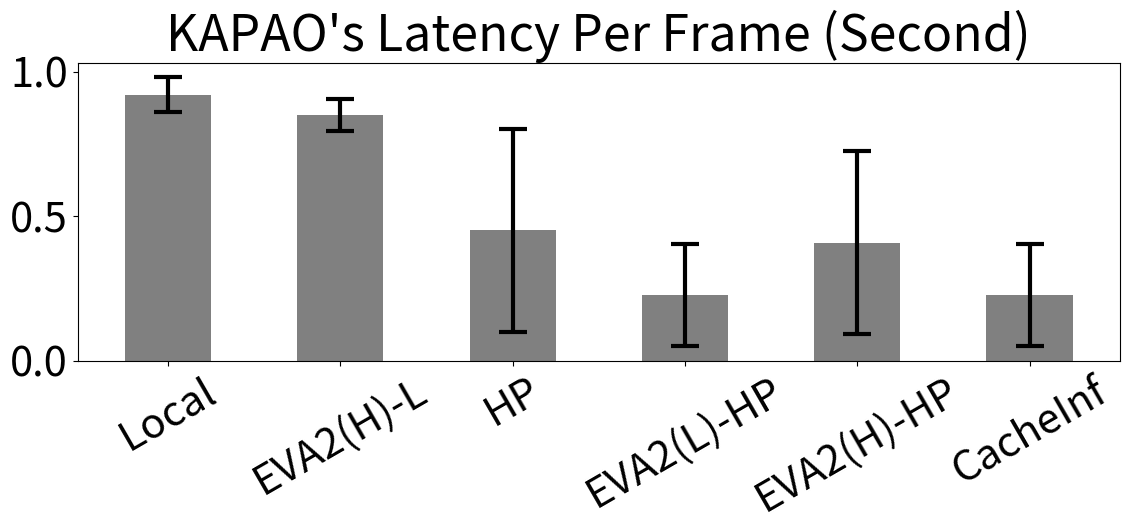
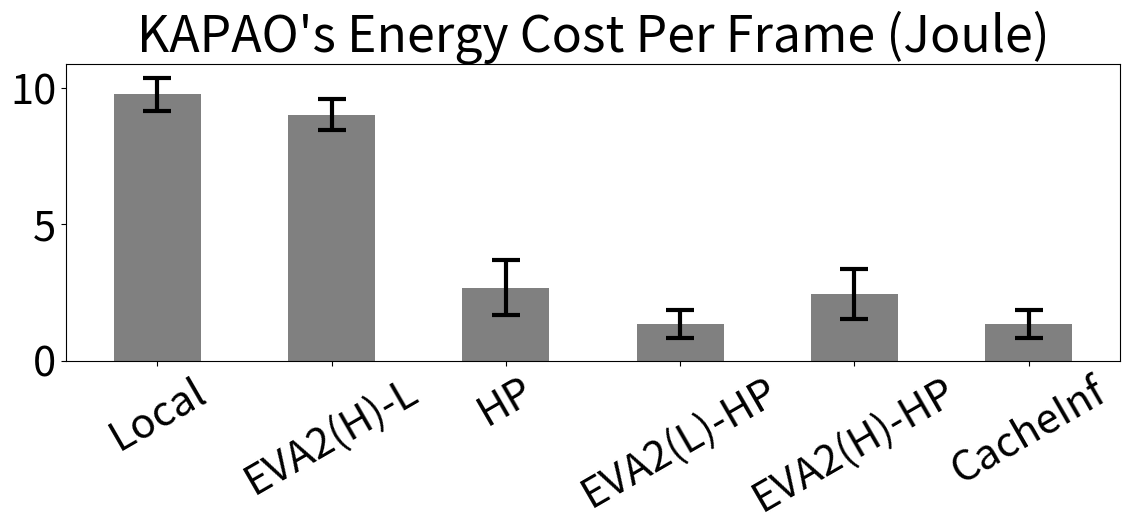
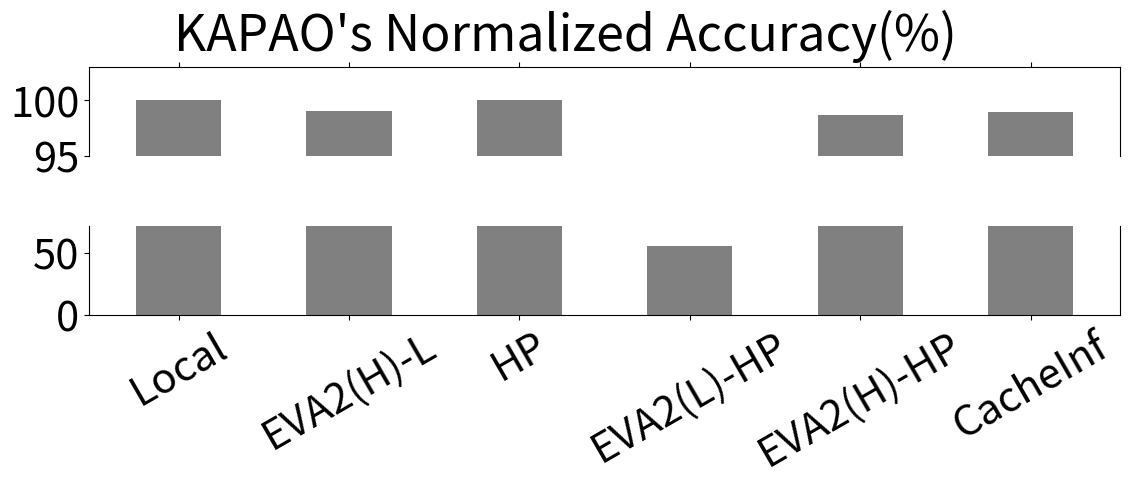

Reproduce these figures in Python, in order.
#%%
from matplotlib import pyplot as plt
import matplotlib as mpl
import random

systems = ["Local", "EVA2(H)-L","HP","EVA2(L)-HP","EVA2(H)-HP","CacheInf"]

# KAPAO
model = "KAPAO"
Latency = {"Local":0.92, "HP":0.45}
Latency_std = {"Local":0.06,"HP":0.35}
Energy_cost = {"Local":9.77, "HP":2.68}
Energy_cost_std = {"Local":0.61, "HP":1.01}
Accuracy = {"Local":1, "HP":1}

# # AGRNav
# model = "AGRNav"
# Latency = {"Local":0.53, "HP":0.40}
# Latency_std = {"Local":0.02,"HP":0.14}
# Energy_cost = {"Local":4.33, "HP":2.63}
# Energy_cost_std = {"Local":0.19, "HP":0.71}
# Accuracy = {"Local":1,"HP":1}

fig_width = 12
fig_height = 6
width = 0.5

# fix data
fix_factor = 0.9*random.uniform(0.95,1.05)
Latency["EVA2(H)-L"] = Latency["Local"] * fix_factor
Latency_std["EVA2(H)-L"] = Latency_std["Local"] * fix_factor
Energy_cost["EVA2(H)-L"] = Energy_cost["Local"] * fix_factor
Energy_cost_std["EVA2(H)-L"] = Energy_cost_std["Local"] * fix_factor
Accuracy["EVA2(H)-L"] = Accuracy["Local"] * min(0.98*random.uniform(0.97,1.03),0.99)

fix_factor = 0.5*random.uniform(0.95,1.05)
Latency["EVA2(L)-HP"] = Latency["HP"] * fix_factor
Latency_std["EVA2(L)-HP"] = Latency_std["HP"] * fix_factor
Energy_cost["EVA2(L)-HP"] = Energy_cost["HP"] * fix_factor
Energy_cost_std["EVA2(L)-HP"] = Energy_cost_std["HP"] * fix_factor
Accuracy["EVA2(L)-HP"] = Accuracy["Local"] * 0.55*random.uniform(0.97,1.03)

fix_factor = 0.9*random.uniform(0.95,1.05)
Latency["EVA2(H)-HP"] = Latency["HP"] * fix_factor
Latency_std["EVA2(H)-HP"] = Latency_std["HP"] * fix_factor
Energy_cost["EVA2(H)-HP"] = Energy_cost["HP"] * fix_factor
Energy_cost_std["EVA2(H)-HP"] = Energy_cost_std["HP"] * fix_factor
Accuracy["EVA2(H)-HP"] = Accuracy["EVA2(H)-L"]*random.uniform(0.98,1.02)

fix_factor = 0.5*random.uniform(0.95,1.05)
Latency["CacheInf"] = Latency["HP"] * fix_factor
Latency_std["CacheInf"] = Latency_std["HP"] * fix_factor
Energy_cost["CacheInf"] = Energy_cost["HP"] * fix_factor
Energy_cost_std["CacheInf"] = Energy_cost_std["HP"] * fix_factor
Accuracy["CacheInf"] = Accuracy["EVA2(H)-L"]*random.uniform(0.98,1.02)

# %%
mpl.rcParams.update({"font.size":30,"figure.autolayout":True})
plt.figure(figsize=(fig_width, fig_height))
plt.xticks(range(len(systems)),systems)
plt.bar(range(len(systems)), [Latency[each] for each in systems], yerr = [Latency_std[each] for each in systems], width=width,color="gray",error_kw={'elinewidth': 3, 'ecolor': 'black', 'capsize': 10, 'capthick': 3})
plt.xticks(rotation=30)
plt.title(model+"'s Latency Per Frame (Second)")
plt.savefig(f'./latency_{model}.pdf')

# %%
mpl.rcParams.update({"font.size":30,"figure.autolayout":True})
plt.figure(figsize=(fig_width, fig_height))
plt.xticks(range(len(systems)),systems)
plt.bar(range(len(systems)), [Energy_cost[each] for each in systems], yerr = [Energy_cost_std[each] for each in systems], width=width,color="gray",error_kw={'elinewidth': 3, 'ecolor': 'black', 'capsize': 10, 'capthick': 3})
plt.xticks(rotation=30)
plt.title(model+"'s Energy Cost Per Frame (Joule)")
plt.savefig(f'./energy_{model}.pdf')

# %%
mpl.rcParams.update({"font.size":30,"figure.autolayout":True})
fig, (ax1, ax2) = plt.subplots(2, 1, sharex=True,figsize=(fig_width, fig_height))

# 绘制上半部分图形
ax1.bar(range(len(systems)), [Accuracy[each]/Accuracy["Local"]*100 for each in systems], width=width,color="gray")
# ax1.set_ylim(10, 14)  # 设置y轴范围
ax1.set_ylim(95, 103)  # 设置y轴范围
ax1.spines['bottom'].set_visible(False)  # 隐藏下边框
ax1.xaxis.tick_top()  # 将x轴刻度移至上方
ax1.tick_params(labeltop=False)  # 隐藏顶部刻度标签

# 绘制下半部分图形
ax2.bar(range(len(systems)), [Accuracy[each]/Accuracy["Local"]*100 for each in systems], width=width,color="gray")
ax2.set_ylim(0, Accuracy["EVA2(L)-HP"]/Accuracy["Local"]*130)  # 设置y轴范围
ax2.spines['top'].set_visible(False)  # 隐藏上边框

# 调整子图间距
plt.subplots_adjust(hspace=0.05)
ax = plt.gca()
plt.xticks(range(len(systems)),systems)
plt.xticks(rotation=30)
plt.suptitle(model+"'s Normalized Accuracy(%)",y = 0.85)
plt.savefig(f'./accuracy_{model}.pdf')
